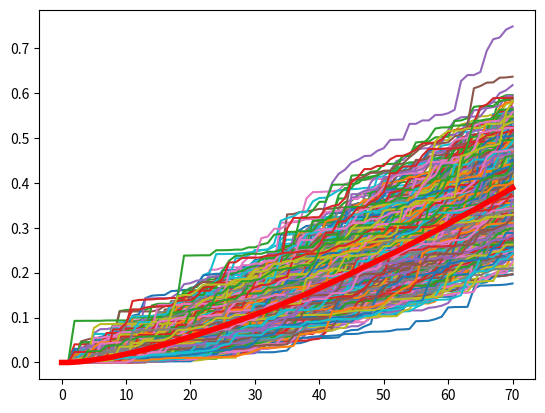

Here is the Python script that generated this plot:
import numpy as np
import matplotlib.pyplot as plt

# this script was blindly ported from Matlab to Python...

def custom_gamma(a, b, t, beta):
    x = np.random.gamma(a * t**beta - a * (t - 1)**beta, 1 / b)
    return x


mT = 0.4
beta = 1.5
st = 0.2 * mT
T = 70

N = 1000

varT = st * st
b = mT / varT
a = (mT * mT / varT) / (np.power(T, beta))

D = np.zeros((N, T + 1))
to = np.zeros((1, N))

for i in range(N):
    to[0][i] = 1
    D[i, 0] = 0

    for t in range(1, T):
        # dD = gamrnd(a*t^beta-a*(t-1)^beta,1/b);
        dD = custom_gamma(a, b, t, beta)
        D[i, t+1] = D[i, t] + dD
        D[i, t+1] = min(.9999999, float(D[i, t+1]))

    plt.plot(D[i, :])

D_mean = np.mean(D, axis=0)
plt.plot(D_mean, linewidth=4, color="red")
plt.show()

bin_size = 2
n_bins = int(100 / bin_size)
Dlabel = D.copy()

for k in range(N):
    for l in range(int(to[0][k]), T + 1):
        for j in range(n_bins + 1):
            if (D[k, l] < (j * bin_size / 100)) and (D[k, l] >= (j - 1) * bin_size / 100):
                Dlabel[k, l] = j

trans_counts = np.zeros((n_bins, n_bins, T))

for i in range(N):
    for t in range(int(to[0][i]), T + 1):
        trans_counts[int(Dlabel[i, t - 1]), int(Dlabel[i, t]), t - 1] =\
            1 + trans_counts[int(Dlabel[i, t - 1]), int(Dlabel[i, t]), t - 1]

counts = np.sum(trans_counts, axis=1, keepdims=True)

p = trans_counts.copy()

for i in range(n_bins):
    for t in range(1, T+1):
        p[i, :, t - 1] = trans_counts[i, :, t - 1] / counts[i, 0, t - 1]

print("bla")